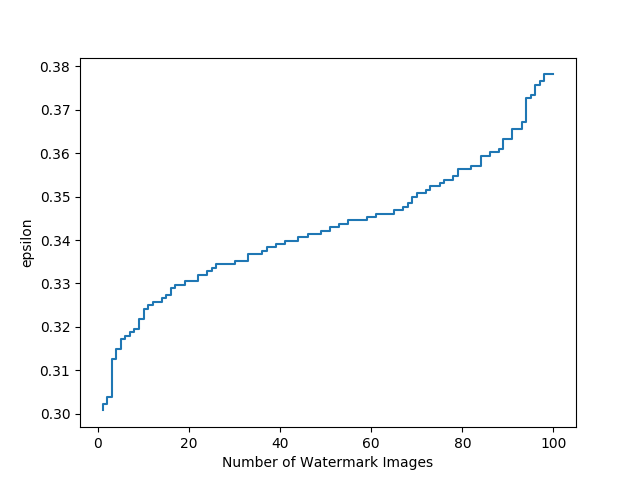

Source data for this figure (header and first rows):
unsat-epsilon, sat-epsilon, original-prediction, sat-prediction
0.3, 0.3008, 5, 9
0.3016, 0.3023, 8, 3
0.3031, 0.3039, 5, 2
0.3117, 0.3125, 7, 3
0.3141, 0.3148, 8, 3
0.3164, 0.3172, 5, 9
0.3172, 0.318, 5, 9
0.318, 0.3188, 5, 2
0.3188, 0.3195, 8, 5
0.3211, 0.3219, 5, 9
0.3234, 0.3242, 2, 5
0.3242, 0.325, 5, 9
0.325, 0.3258, 5, 9
0.325, 0.3258, 5, 2
0.3258, 0.3266, 2, 9
0.3266, 0.3273, 8, 3
0.3281, 0.3289, 6, 9
0.3289, 0.3297, 3, 9
0.3289, 0.3297, 4, 3
0.3297, 0.3305, 2, 5
0.3297, 0.3305, 9, 2
0.3297, 0.3305, 9, 2
0.3313, 0.332, 9, 2
0.3313, 0.332, 7, 2
0.332, 0.3328, 9, 5
0.3328, 0.3336, 1, 4
0.3336, 0.3344, 3, 9
0.3336, 0.3344, 1, 9
0.3336, 0.3344, 9, 3
0.3336, 0.3344, 8, 3
0.3344, 0.3352, 8, 3
0.3344, 0.3352, 8, 3
0.3344, 0.3352, 3, 9
0.3359, 0.3367, 1, 4
0.3359, 0.3367, 2, 3
0.3359, 0.3367, 1, 3
0.3367, 0.3375, 7, 6
0.3375, 0.3383, 3, 0
0.3375, 0.3383, 3, 9
0.3383, 0.3391, 1, 4
0.3383, 0.3391, 9, 3
0.3391, 0.3398, 8, 4
0.3391, 0.3398, 3, 9
0.3391, 0.3398, 2, 3
0.3398, 0.3406, 8, 3
0.3398, 0.3406, 3, 0
0.3406, 0.3414, 2, 9
0.3406, 0.3414, 7, 2
0.3406, 0.3414, 3, 9
0.3414, 0.3422, 3, 0
0.3414, 0.3422, 8, 3
0.3422, 0.343, 3, 4
0.3422, 0.343, 3, 4
0.343, 0.3438, 3, 4
0.343, 0.3438, 0, 3
0.3438, 0.3445, 3, 9
0.3438, 0.3445, 2, 0
0.3438, 0.3445, 9, 3
0.3438, 0.3445, 3, 0
0.3445, 0.3453, 7, 2
... 40 more rows
